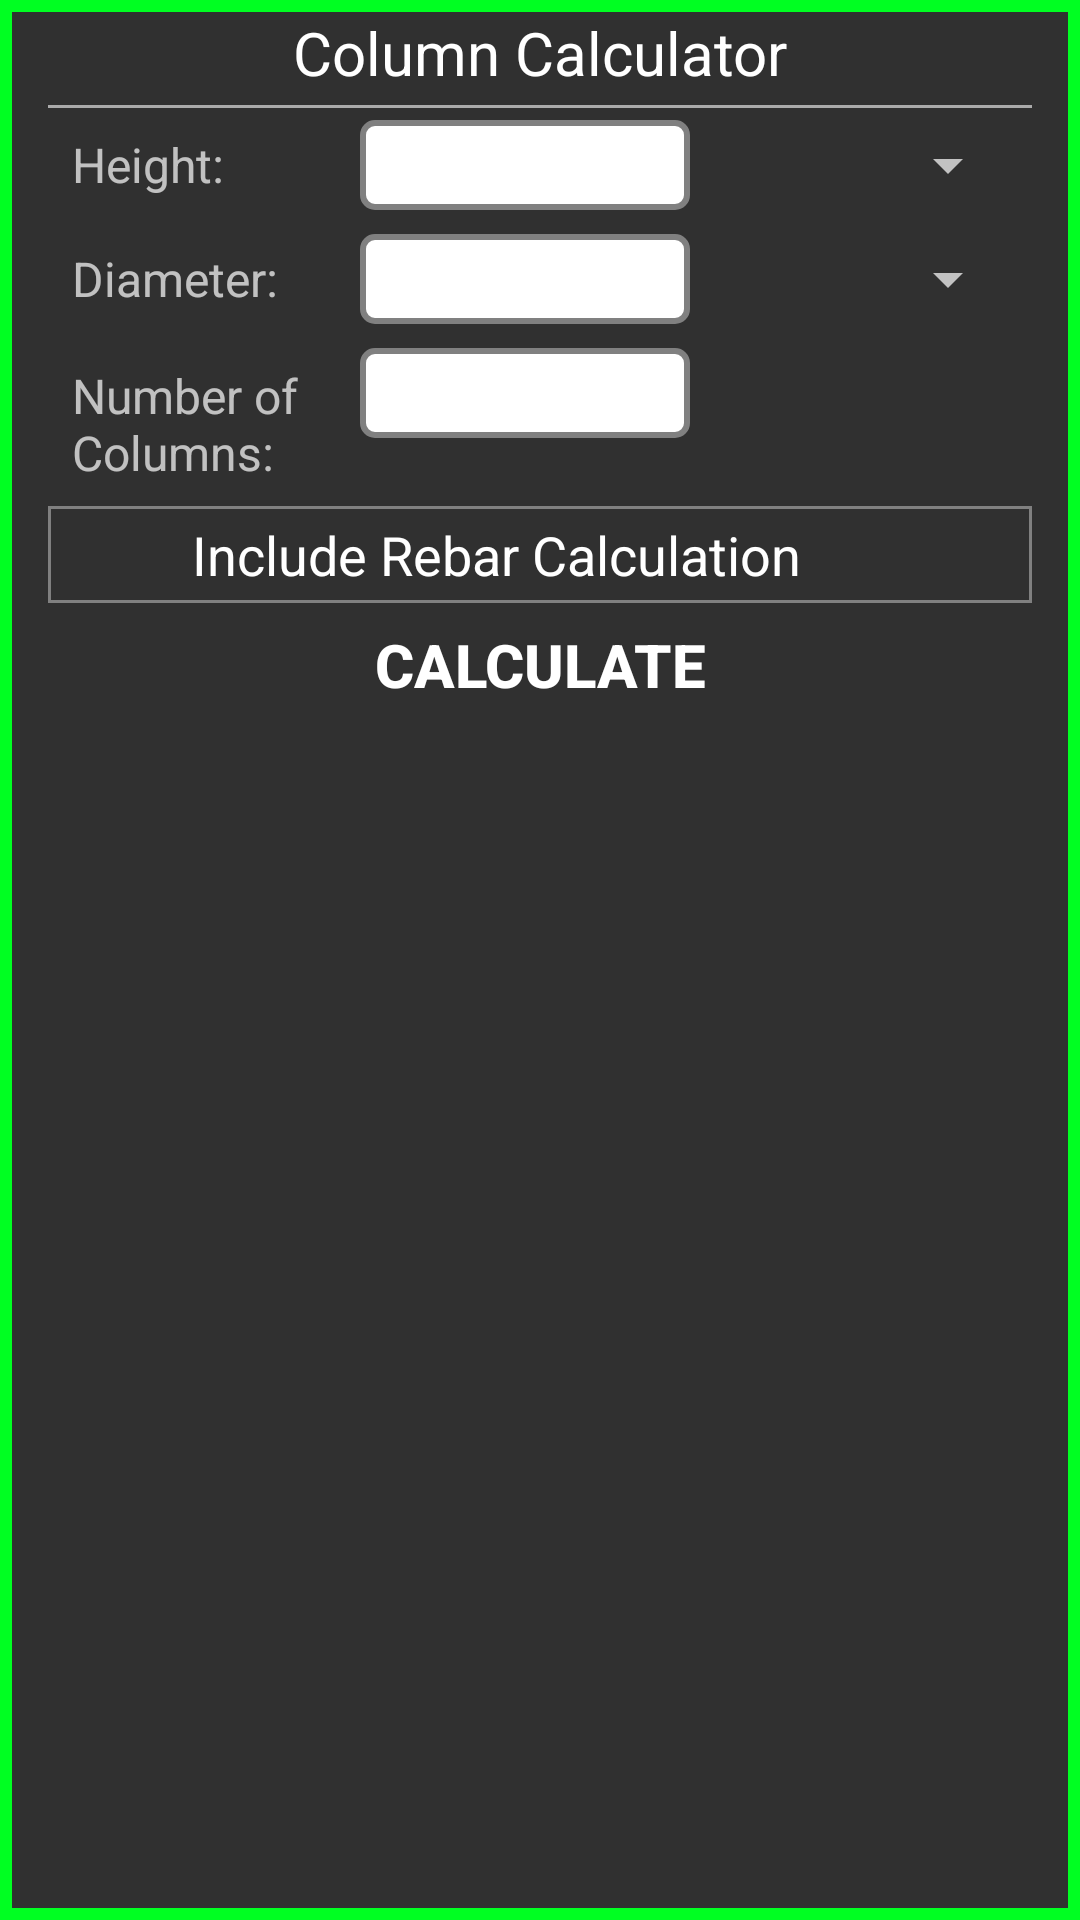

Write the Android layout XML for this screen, with the resource values it uses.
<!-- AndroidManifest.xml: application theme AppTheme -->
<!-- res/layout/column_calculator.xml -->
<?xml version="1.0" encoding="utf-8"?>
<LinearLayout xmlns:android="http://schemas.android.com/apk/res/android"
    android:layout_width="match_parent"
    android:layout_height="match_parent"
    android:paddingLeft="16dp"
    android:paddingRight="16dp"
    android:orientation="vertical" 
    android:background="@drawable/column_background_green" >
    
    <TextView 
        android:id="@+id/column_header_text_view"
        android:layout_width="match_parent"
        android:layout_height="wrap_content"
        android:layout_marginBottom="4dp"
        android:layout_marginTop="4dp"
        android:gravity="center"
        android:textSize="20sp"
        android:textColor="#ffffff"
        android:text="@string/column_calculator_header" />
    
    
    <View
        android:id="@+id/divider1_view"
	    android:layout_width="match_parent"
	    android:layout_height="1dp"
	    android:background="@android:color/darker_gray" />
    
    <LinearLayout 
        android:layout_width="match_parent"
        android:layout_height="wrap_content"
        android:orientation="horizontal"
        android:gravity="center"
        android:layout_margin="4dp" >
        
        <TextView 
            android:id="@+id/height_textview"
            android:layout_width="100dp"
            android:layout_height="wrap_content"
            android:padding="4dp"
            android:textSize="16sp"
            android:text="@string/height" />
        
        <EditText 
            android:id="@+id/height_edittext"
            android:layout_width="0dp"
            android:layout_weight="1"
            android:inputType="numberDecimal"
            style="@style/EditText_inputBoxes" />
        
        <Spinner
            android:id="@+id/height_spinner"
            android:layout_width="0dp"
            android:layout_height="wrap_content"
            android:layout_weight="1" />
    </LinearLayout>
     <LinearLayout 
        android:layout_width="match_parent"
        android:layout_height="wrap_content"
        android:orientation="horizontal"
        android:gravity="center" 
        android:layout_margin="4dp">
        
         <TextView 
            android:id="@+id/diameter_textview"
            android:layout_width="100dp"
            android:layout_height="wrap_content"
            android:padding="4dp"
            android:textSize="16sp"
            android:text="@string/diameter" />
        
        <EditText 
            android:id="@+id/diameter_edittext"
            android:layout_width="0dp"
            android:layout_weight="1"
            android:inputType="numberDecimal"
            style="@style/EditText_inputBoxes" />
        
        <Spinner
            android:id="@+id/diameter_spinner"
            android:layout_width="0dp"
            android:layout_height="wrap_content"
            android:layout_weight="1" />
        
    </LinearLayout>
    <LinearLayout 
        android:layout_width="match_parent"
        android:layout_height="wrap_content"
        android:orientation="horizontal" 
        android:layout_margin="4dp">
        
         <TextView 
            android:id="@+id/number_of_columns_textview"
            android:layout_width="100dp"
            android:layout_height="wrap_content"
            android:padding="4dp"
            android:textSize="16sp"
            android:text="@string/number_of_columns" />
        
        <EditText 
            android:id="@+id/number_of_columns_edittext"
            android:layout_width="110dp"
            android:inputType="number"
            style="@style/EditText_inputBoxes" />
        
    </LinearLayout>
    
     
     
    <LinearLayout 
         android:id="@+id/optional_rebar_layout"
         android:layout_width="match_parent"
         android:layout_height="wrap_content"
         android:orientation="horizontal"
         android:background="@drawable/linearlayout_border" >
         
         <TextView 
	         android:id="@+id/include_rebar_calculation_TextView"
	         android:layout_width="wrap_content"
	         android:layout_height="wrap_content"
	         android:layout_weight="3"
	         android:gravity="center"
	         android:padding="4dp"
	         android:textSize="18sp"
	         android:textColor="#ffffff"
	         android:text="@string/include_rebar_calculation" />
         
        <ImageView 
            android:id="@+id/rebar_spacing_down_arrow"
            android:layout_width="wrap_content"
            android:layout_height="wrap_content"
            android:layout_weight="1"
            android:contentDescription="@string/arrow_down"
            android:src="@drawable/ic_hardware_keyboard_arrow_down" />         
         
     </LinearLayout>	
     
     <ViewStub 
        android:id="@+id/column_rebar_stub"
        android:inflatedId="@+id/rebar_spacing_layout"
        android:layout="@layout/column_rebar_layout"
        android:layout_width="match_parent"
        android:layout_height="wrap_content" />
    
     <Button
        android:id="@+id/wall_calculator_button"
        android:layout_width="match_parent"
        android:layout_height="35dp"
        android:layout_margin="3dp"
        android:textSize="20sp"
        android:textStyle="bold"
        android:textColor="#ffffff"
        android:background="@drawable/button_shape_shadowed"
        android:text="@string/calculate" />
    
    

</LinearLayout>
<!-- res/layout/column_rebar_layout.xml (included above) -->
<?xml version="1.0" encoding="utf-8"?>
<RelativeLayout xmlns:android="http://schemas.android.com/apk/res/android"
         android:layout_width="match_parent"
         android:layout_height="wrap_content"
         android:paddingBottom="8dp"
         android:background="@drawable/linearlayout_border" >
         
         <TextView 
             android:id="@+id/rebar_spacing_label"
             android:layout_width="match_parent"
             android:layout_height="wrap_content"
             android:layout_marginBottom="8dp"
             android:gravity="center"
             android:padding="4dp"
             android:textSize="18sp"
             android:textColor="#ffffff"
             android:text="@string/rebar_spacing" />
         
         <ImageView 
             android:id="@+id/rebar_spacing_up_arrow"
             android:layout_width="wrap_content"
             android:layout_height="wrap_content"
             android:layout_alignParentTop="true"
             android:layout_alignParentRight="true"
             android:layout_marginRight="10dp"
             android:src="@drawable/ic_arrow_up"
             android:contentDescription="@string/arrow_up" />
         
             
             <TextView 
                android:id="@+id/vertical_bars_label"
                style="@style/TextView_labels" 
                android:layout_below="@id/rebar_spacing_label"
                android:layout_alignParentLeft="true"
                android:layout_marginLeft="10dp"
                android:layout_marginBottom="4dp"
                android:layout_marginRight="40dp"
                android:text="@string/vertical_bars" />
             
             <Spinner 
                 android:id="@+id/vertical_bars_spinner"
                 android:layout_width="80dp"
                 android:layout_height="wrap_content"
                 android:layout_toRightOf="@id/vertical_bars_label"
                 android:layout_alignBottom="@id/vertical_bars_label" />
             
             <TextView 
                android:id="@+id/horizontal_label"
                style="@style/TextView_labels" 
                android:layout_alignLeft="@id/vertical_bars_label"
                android:layout_below="@id/vertical_bars_label"
                android:layout_marginTop="4dp"
                android:text="@string/horizontal_spacing" />
             
             <EditText 
	            android:id="@+id/horizontal_edittext"
	            android:layout_width="60dp"
	            android:layout_toRightOf="@id/horizontal_label"
	            android:layout_alignBottom="@id/horizontal_label"
	            android:layout_marginTop="4dp"
	            android:inputType="number"
	            style="@style/EditText_inputBoxes" />
             
             <TextView 
                android:id="@+id/horizontal_inches_label"
				style="@style/TextView_labels"
				android:layout_toRightOf="@id/horizontal_edittext"
				android:layout_alignBottom="@id/horizontal_label"
				android:layout_marginTop="4dp"
				android:text="@string/inches" />
                 
     </RelativeLayout>
<!-- resources referenced by this layout -->
<resources>
  <!-- drawable button_shape_shadowed (drawable) -->
  <?xml version="1.0" encoding="utf-8"?>
  <layer-list xmlns:android="http://schemas.android.com/apk/res/android" >
      <item >
          <shape android:shape="rectangle" >
              <corners android:radius="6dp" />
                  
                  <gradient
                      android:angle="90"
                      android:centerColor="#303339"
                      android:centerY="0.05"
                      android:endColor="#000000"
   					android:startColor="#00000000" />                   
          </shape>
      </item>
      <item>
          <inset 
              android:drawable="@drawable/button_state"
              android:insetBottom="5dp" />
      </item>
  
  </layer-list>
  <!-- drawable column_background_green (drawable) -->
  <?xml version="1.0" encoding="utf-8"?>
  <shape xmlns:android="http://schemas.android.com/apk/res/android" 
      android:shape="rectangle" >
      
      
      <stroke 
          android:width="4dp" 
          android:color="#00ff22"  /> 
      
  </shape>
  <!-- drawable ic_arrow_up: png bitmap (drawable-hdpi, 391 bytes) -->
  <!-- drawable linearlayout_border (drawable) -->
  <?xml version="1.0" encoding="utf-8"?>
  <shape xmlns:android="http://schemas.android.com/apk/res/android" 
      android:shape="rectangle" >
      
      
      <stroke android:width="1dp"
          android:color="#808080" />
          
  </shape>
  <string name="arrow_down">Down Arrow</string>
  <string name="arrow_up">Up Arrow</string>
  <string name="calculate">Calculate</string>
  <string name="column_calculator_header">Column Calculator</string>
  <string name="diameter">Diameter:</string>
  <string name="height">Height:</string>
  <string name="horizontal_spacing">Horizontal Spacing:</string>
  <string name="inches">Inches</string>
  <string name="include_rebar_calculation">Include Rebar Calculation</string>
  <string name="number_of_columns">Number of Columns:</string>
  <string name="rebar_spacing">Rebar Spacing</string>
  <string name="vertical_bars">Vertical Bars:</string>
  <style name="EditText_inputBoxes">
          <item name="android:layout_height">30dp</item>
          <item name="android:gravity">center</item>
          <item name="android:textColor">#000000</item>
          <item name="android:imeOptions">flagNoFullscreen</item>
          <item name="android:background">@drawable/edittext_state</item>
      </style>
  <style name="TextView_labels">
          <item name="android:layout_width">wrap_content</item>
          <item name="android:layout_height">wrap_content</item>
          <item name="android:textSize">16sp</item>
          <item name="android:padding">4dp</item>
      </style>
  <style name="AppTheme" parent="AppBaseTheme">
          
      </style>
  <!-- drawable edittext_state (drawable) -->
  <?xml version="1.0" encoding="utf-8"?>
  <selector xmlns:android="http://schemas.android.com/apk/res/android" >
      <item android:drawable="@drawable/text_input_design_normal"
          android:state_focused="false" />
      <item android:drawable="@drawable/text_input_design_selected"
          android:state_focused="true" />
  
  </selector>
  <style name="AppBaseTheme" parent="Theme.AppCompat">
          
      </style>
  <!-- drawable text_input_design_normal (drawable) -->
  <?xml version="1.0" encoding="utf-8"?>
  <shape xmlns:android="http://schemas.android.com/apk/res/android" 
      android:shape="rectangle" >
      
      <solid android:color="#ffffff" />
      
      <stroke
          android:width="2dp"
          android:color="#808080" />
      
      <corners android:radius="4dp"/>
      
  </shape>
  <!-- drawable text_input_design_selected (drawable) -->
  <?xml version="1.0" encoding="utf-8"?>
  <shape xmlns:android="http://schemas.android.com/apk/res/android" 
      android:shape="rectangle" >
      
      <solid android:color="#ffffff" />
      
      <stroke
          android:width="2dp"
          android:color="#4cc417" />
      
      <corners android:radius="4dp"/>
  
  </shape>
</resources>
